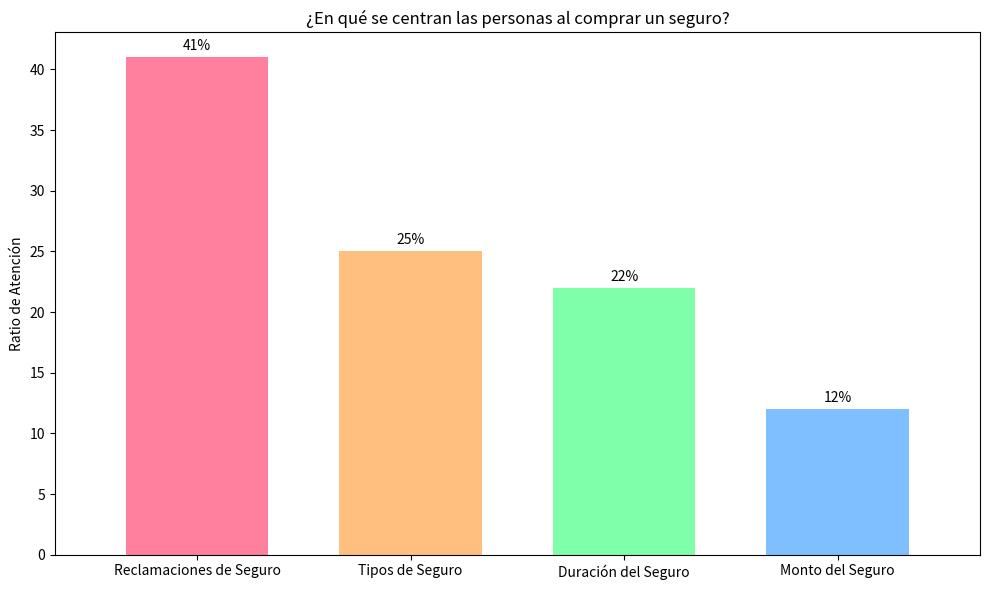

Here is the Python script that generated this plot:
import matplotlib.pyplot as plt
import numpy as np

# 数据
etiquetas = ['Reclamaciones de Seguro', 'Tipos de Seguro', 'Duración del Seguro', 'Monto del Seguro']
valores = [41, 25, 22, 12]
colores = ['#ff7f9f', '#ffbf7f', '#7fffaa', '#7fbfff']  # Colores correspondientes

# Ajustar la posición del eje x, aumentar el espaciado
x = np.arange(len(etiquetas)) * 1.2  # Ampliar el espaciado del eje x (espaciado original × 1.2)

# Crear el lienzo y aumentar adecuadamente el ancho
fig, ax = plt.subplots(figsize=(10, 6))  # Ampliar el lienzo para acomodar un espaciado más ancho
rectangulos = ax.bar(x, valores, color=colores, width=0.8)  # Controlar el ancho de las barras, evitar que sean demasiado anchas

# Agregar etiquetas de valores
for rectangulo in rectangulos:
    altura = rectangulo.get_height()
    ax.annotate('{}%'.format(altura),
                xy=(rectangulo.get_x() + rectangulo.get_width() / 2, altura),
                xytext=(0, 3),  # Desplazamiento de la posición de la etiqueta
                textcoords="offset points",
                ha='center', va='bottom')

# Configurar las marcas y etiquetas del eje x
ax.set_xticks(x)
ax.set_xticklabels(etiquetas, fontsize=10)  # Puedes reducir adecuadamente el tamaño de la fuente
ax.set_ylabel('Ratio de Atención')
ax.set_title('¿En qué se centran las personas al comprar un seguro?')

# Ajustar el rango del eje x, evitar que las etiquetas de los extremos queden pegadas al borde
ax.set_xlim(x[0] - 0.8, x[-1] + 0.8)

plt.tight_layout()  # Ajustar automáticamente la disposición
plt.show()
